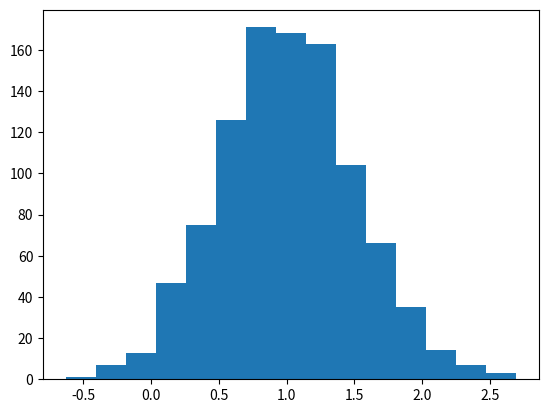

Source code (Python):
#datos al azar
import random 
import matplotlib.pyplot as plt
print(random.randrange(10,100,2))

#acomodar lista
lista = [1,2,3,4,5,6,7,8,9,10]
print("Original",lista)

random.shuffle(lista)
print("mix",lista)
#generar grafica de gauss
campana = [random.gauss(1,0.5 ) for i in range (1000)]
print(campana)
plt.hist(campana,bins=15)
plt.show()